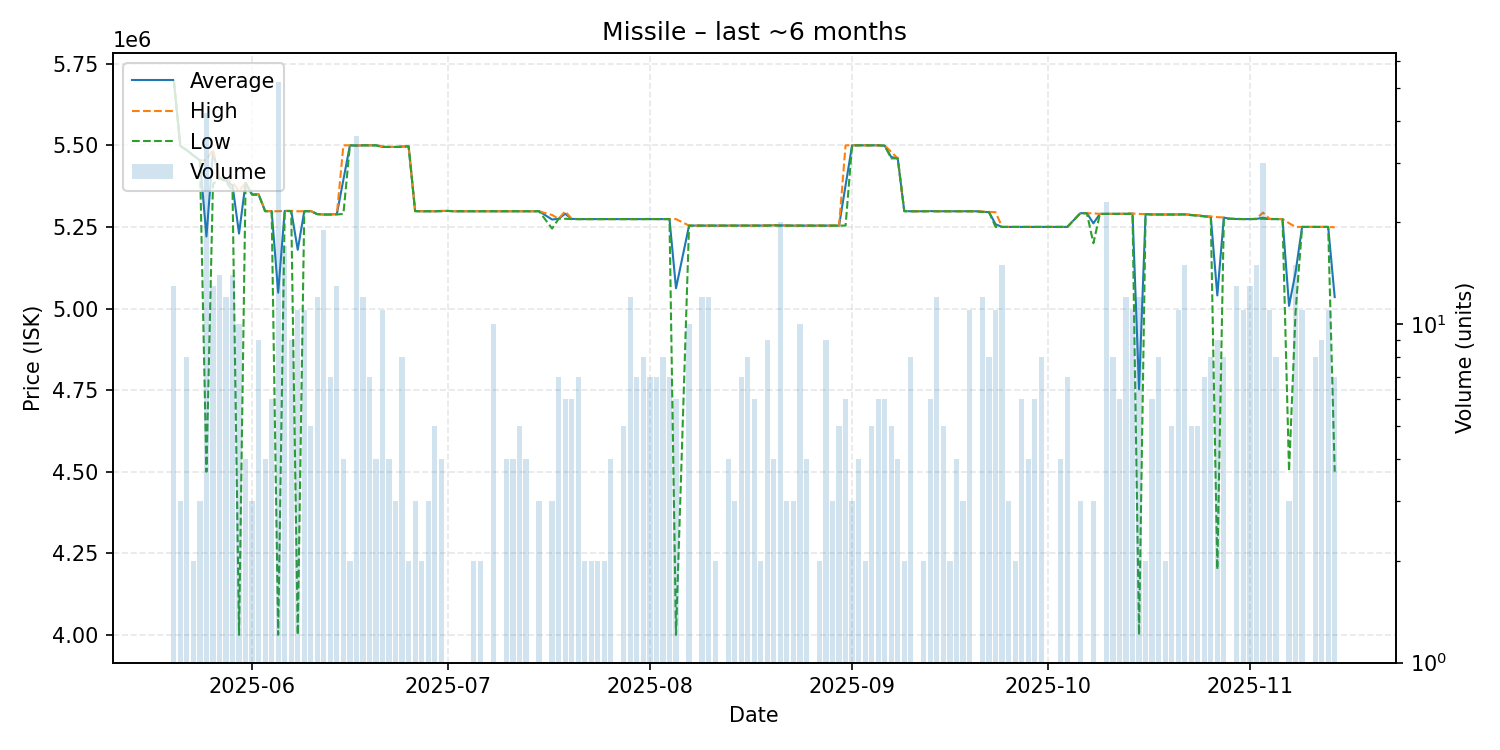

The file beside this chart, header and first rows:
date, average, highest, lowest, order_count, volume
2025-05-20, 5698000, 5698000, 5698000, 5, 13
2025-05-21, 5498000, 5498000, 5498000, 3, 3
2025-05-22, 5485000, 5485000, 5485000, 4, 8
2025-05-23, 5469000, 5469000, 5469000, 2, 2
2025-05-24, 5454000, 5454000, 5454000, 2, 3
2025-05-25, 5220690, 5454000, 4500000, 6, 42
2025-05-26, 5479769, 5488000, 5381000, 4, 13
2025-05-27, 5399000, 5399000, 5399000, 9, 14
2025-05-28, 5391500, 5398000, 5389000, 4, 12
2025-05-29, 5377000, 5386000, 5361000, 4, 14
2025-05-30, 5229700, 5361000, 4000000, 6, 10
2025-05-31, 5385000, 5385000, 5385000, 3, 4
2025-06-01, 5349000, 5349000, 5349000, 3, 3
2025-06-02, 5349778, 5350000, 5349000, 4, 9
2025-06-03, 5298750, 5299000, 5298000, 3, 4
2025-06-04, 5298000, 5298000, 5298000, 2, 6
2025-06-05, 5048519, 5298000, 4000000, 8, 52
2025-06-06, 5299000, 5299000, 5299000, 7, 17
2025-06-07, 5298889, 5299000, 5298000, 3, 9
2025-06-08, 5180000, 5298000, 4000000, 10, 11
2025-06-09, 5298000, 5298000, 5298000, 6, 11
2025-06-10, 5298400, 5299000, 5298000, 3, 5
2025-06-11, 5289333, 5290000, 5289000, 6, 12
2025-06-12, 5288000, 5288000, 5288000, 3, 19
2025-06-13, 5288000, 5288000, 5288000, 7, 7
2025-06-14, 5289538, 5290000, 5288000, 8, 13
2025-06-15, 5395000, 5500000, 5290000, 3, 4
2025-06-16, 5500000, 5500000, 5500000, 1, 2
2025-06-17, 5499306, 5500000, 5499000, 3, 36
2025-06-18, 5500000, 5500000, 5500000, 2, 12
2025-06-19, 5500000, 5500000, 5500000, 7, 7
2025-06-20, 5500000, 5500000, 5500000, 2, 4
2025-06-21, 5495182, 5497000, 5495000, 2, 11
2025-06-22, 5495000, 5495000, 5495000, 4, 4
2025-06-23, 5495000, 5495000, 5495000, 3, 3
2025-06-24, 5496250, 5497000, 5495000, 4, 8
2025-06-25, 5497000, 5497000, 5497000, 2, 2
2025-06-26, 5298667, 5299000, 5298000, 3, 3
2025-06-27, 5298000, 5298000, 5298000, 2, 2
2025-06-28, 5298000, 5298000, 5298000, 3, 3
2025-06-29, 5298000, 5298000, 5298000, 4, 5
2025-06-30, 5298750, 5299000, 5298000, 3, 4
2025-07-01, 5299000, 5299000, 5299000, 1, 1
2025-07-02, 5298000, 5298000, 5298000, 1, 1
2025-07-03, 5298000, 5298000, 5298000, 1, 1
2025-07-04, 5298000, 5298000, 5298000, 1, 1
2025-07-05, 5298000, 5298000, 5298000, 2, 2
2025-07-06, 5298000, 5298000, 5298000, 1, 2
2025-07-07, 5298000, 5298000, 5298000, 1, 1
2025-07-08, 5298000, 5298000, 5298000, 1, 10
2025-07-10, 5298000, 5298000, 5298000, 3, 4
2025-07-11, 5298000, 5298000, 5298000, 4, 4
2025-07-12, 5298000, 5298000, 5298000, 4, 5
2025-07-13, 5298000, 5298000, 5298000, 4, 4
2025-07-14, 5298000, 5298000, 5298000, 1, 1
2025-07-15, 5298000, 5298000, 5298000, 3, 3
2025-07-17, 5272667, 5286500, 5245000, 3, 3
2025-07-18, 5275000, 5275000, 5275000, 4, 7
2025-07-19, 5290333, 5298000, 5275000, 3, 6
2025-07-20, 5274500, 5275000, 5274000, 5, 6
... 112 more rows
